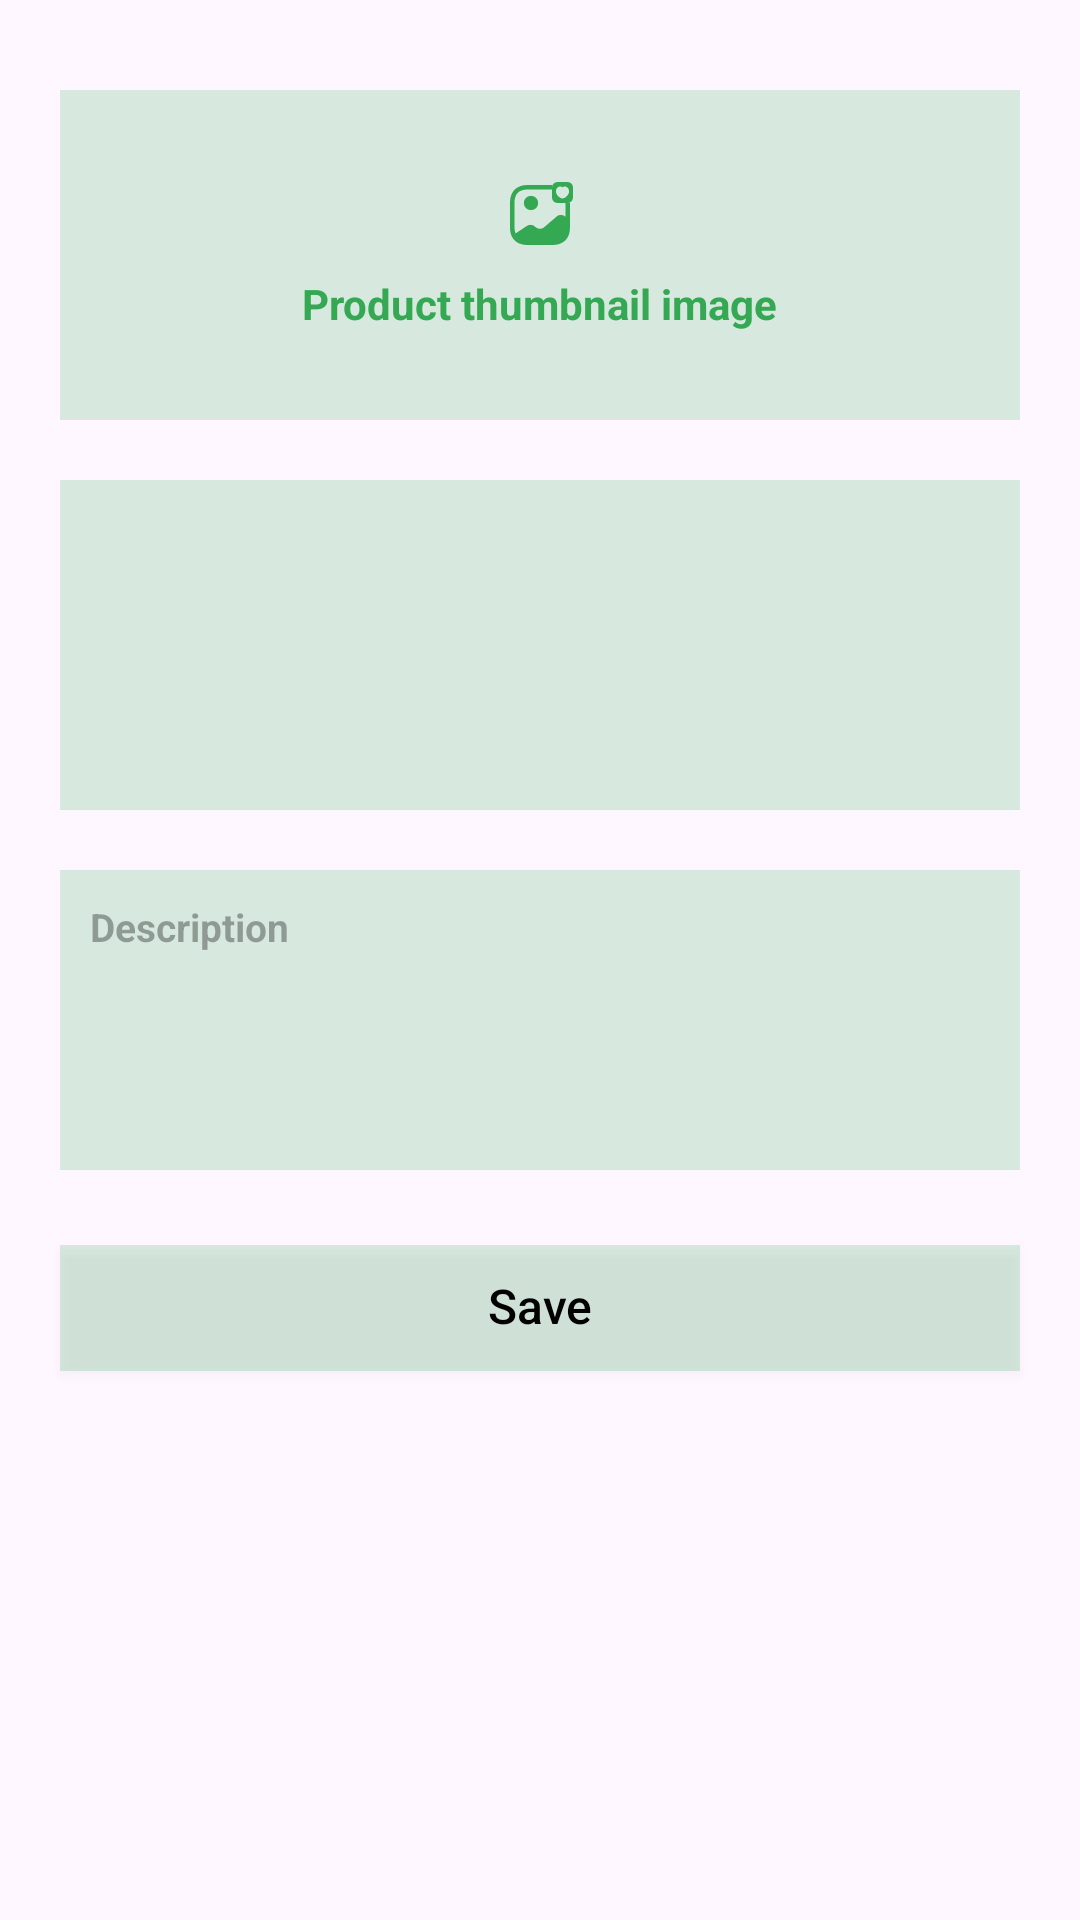

Write the Android layout XML for this screen, with the resource values it uses.
<!-- AndroidManifest.xml: application theme Theme.FormDataRequest -->
<!-- res/layout/activity_main.xml -->
<?xml version="1.0" encoding="utf-8"?>
<LinearLayout
    xmlns:android="http://schemas.android.com/apk/res/android"
    xmlns:app="http://schemas.android.com/apk/res-auto"
    xmlns:tools="http://schemas.android.com/tools"
    android:layout_width="match_parent"
    android:layout_height="match_parent"
    android:isScrollContainer="true"
    android:orientation="vertical"
    tools:context=".MainActivity">

    <LinearLayout
        android:id="@+id/ll_upload_img"
        android:layout_width="match_parent"
        android:layout_height="110dp"
        android:gravity="center"
        android:orientation="vertical"
        android:background="#3034A853"
        android:layout_marginTop="30dp"
        android:layout_marginHorizontal="20dp">
        <androidx.appcompat.widget.AppCompatImageView
            android:layout_width="24dp"
            android:layout_height="24dp"
            android:src="@drawable/ic_upload_thumb"/>
        <androidx.appcompat.widget.AppCompatTextView
            android:layout_width="wrap_content"
            android:layout_height="wrap_content"
            android:textStyle="bold"
            android:textColor="@color/green"
            android:textSize="14sp"
            android:text="@string/product_thumbnail_image"
            android:layout_marginTop="10dp"
            android:includeFontPadding="false"/>
    </LinearLayout>

    <HorizontalScrollView
        android:id="@+id/hs_product_images"
        android:layout_width="match_parent"
        android:layout_height="110dp"
        android:scrollbars="none"
        android:padding="10dp"
        android:layout_marginTop="20dp"
        android:background="#3034A853"
        android:layout_marginHorizontal="20dp">
        <LinearLayout
            android:id="@+id/emptyImagesLinearLayout"
            android:layout_width="wrap_content"
            android:layout_height="90dp"
            android:gravity="center_vertical"
            android:orientation="horizontal"/>
    </HorizontalScrollView>

    <androidx.appcompat.widget.AppCompatEditText
        android:id="@+id/et_desc"
        android:layout_width="match_parent"
        android:layout_height="100dp"
        android:hint="@string/description"
        android:gravity="start"
        android:textSize="13sp"
        android:padding="10dp"
        android:layout_marginTop="20dp"
        android:textStyle="bold"
        android:textColor="@color/black_light"
        android:layout_gravity="center"
        android:imeOptions="actionDone"
        android:background="#3034A853"
        android:layout_marginHorizontal="20dp"/>
    <androidx.appcompat.widget.AppCompatButton
        android:id="@+id/btn_save"
        android:layout_width="match_parent"
        android:textAllCaps="false"
        android:layout_height="42dp"
        android:text="@string/save"
        android:textColor="@color/black"
        android:textSize="16sp"
        android:background="#3034A853"
        android:layout_marginTop="25dp"
        android:includeFontPadding="false"
        android:layout_marginHorizontal="20dp" />

</LinearLayout>
<!-- resources referenced by this layout -->
<resources>
  <color name="black">#FF000000</color>
  <color name="black_light">#333333</color>
  <color name="green">#34A853</color>
  <!-- drawable ic_upload_thumb (drawable) -->
  <vector xmlns:android="http://schemas.android.com/apk/res/android"
      android:width="24dp"
      android:height="24dp"
      android:viewportWidth="24"
      android:viewportHeight="24">
    <path
        android:pathData="M9,10.38C10.314,10.38 11.38,9.314 11.38,8C11.38,6.686 10.314,5.62 9,5.62C7.686,5.62 6.62,6.686 6.62,8C6.62,9.314 7.686,10.38 9,10.38Z"
        android:fillColor="#34A853"/>
    <path
        android:pathData="M20.97,8H20.5V12.61L20.37,12.5C19.59,11.83 18.33,11.83 17.55,12.5L13.39,16.07C12.61,16.74 11.35,16.74 10.57,16.07L10.23,15.79C9.52,15.17 8.39,15.11 7.59,15.65L3.85,18.16C3.63,17.6 3.5,16.95 3.5,16.19V7.81C3.5,4.99 4.99,3.5 7.81,3.5H16V3.03C16,2.63 16.07,2.29 16.23,2H7.81C4.17,2 2,4.17 2,7.81V16.19C2,17.28 2.19,18.23 2.56,19.03C3.42,20.93 5.26,22 7.81,22H16.19C19.83,22 22,19.83 22,16.19V7.77C21.71,7.93 21.37,8 20.97,8Z"
        android:fillColor="#34A853"/>
    <path
        android:pathData="M20.97,1H18.03C17.16,1 16.52,1.36 16.23,2C16.07,2.29 16,2.63 16,3.03V3.5V5.97C16,7.24 16.76,8 18.03,8H20.5H20.97C21.37,8 21.71,7.93 22,7.77C22.64,7.48 23,6.84 23,5.97V3.03C23,1.76 22.24,1 20.97,1ZM20.3,6.21C19.98,6.4 19.67,6.5 19.5,6.5C19.05,6.5 17.77,5.88 17.39,4.68C17.33,4.5 17.3,4.3 17.3,4.11C17.3,3.94 17.32,3.77 17.37,3.61C17.5,3.14 17.81,2.73 18.33,2.56C18.53,2.5 18.74,2.48 18.93,2.52C19.13,2.55 19.32,2.63 19.49,2.76C19.81,2.51 20.25,2.43 20.67,2.56C21.58,2.86 21.87,3.89 21.61,4.68C21.57,4.8 21.52,4.92 21.46,5.03C21.19,5.57 20.73,5.97 20.3,6.21Z"
        android:fillColor="#34A853"/>
  </vector>
  <string name="description">Description</string>
  <string name="product_thumbnail_image">Product thumbnail image</string>
  <string name="save">Save</string>
  <style name="Theme.FormDataRequest" parent="Base.Theme.FormDataRequest" />
  
      //bottomSheet
  <style name="Base.Theme.FormDataRequest" parent="Theme.Material3.DayNight.NoActionBar">
          
          
      </style>
</resources>
